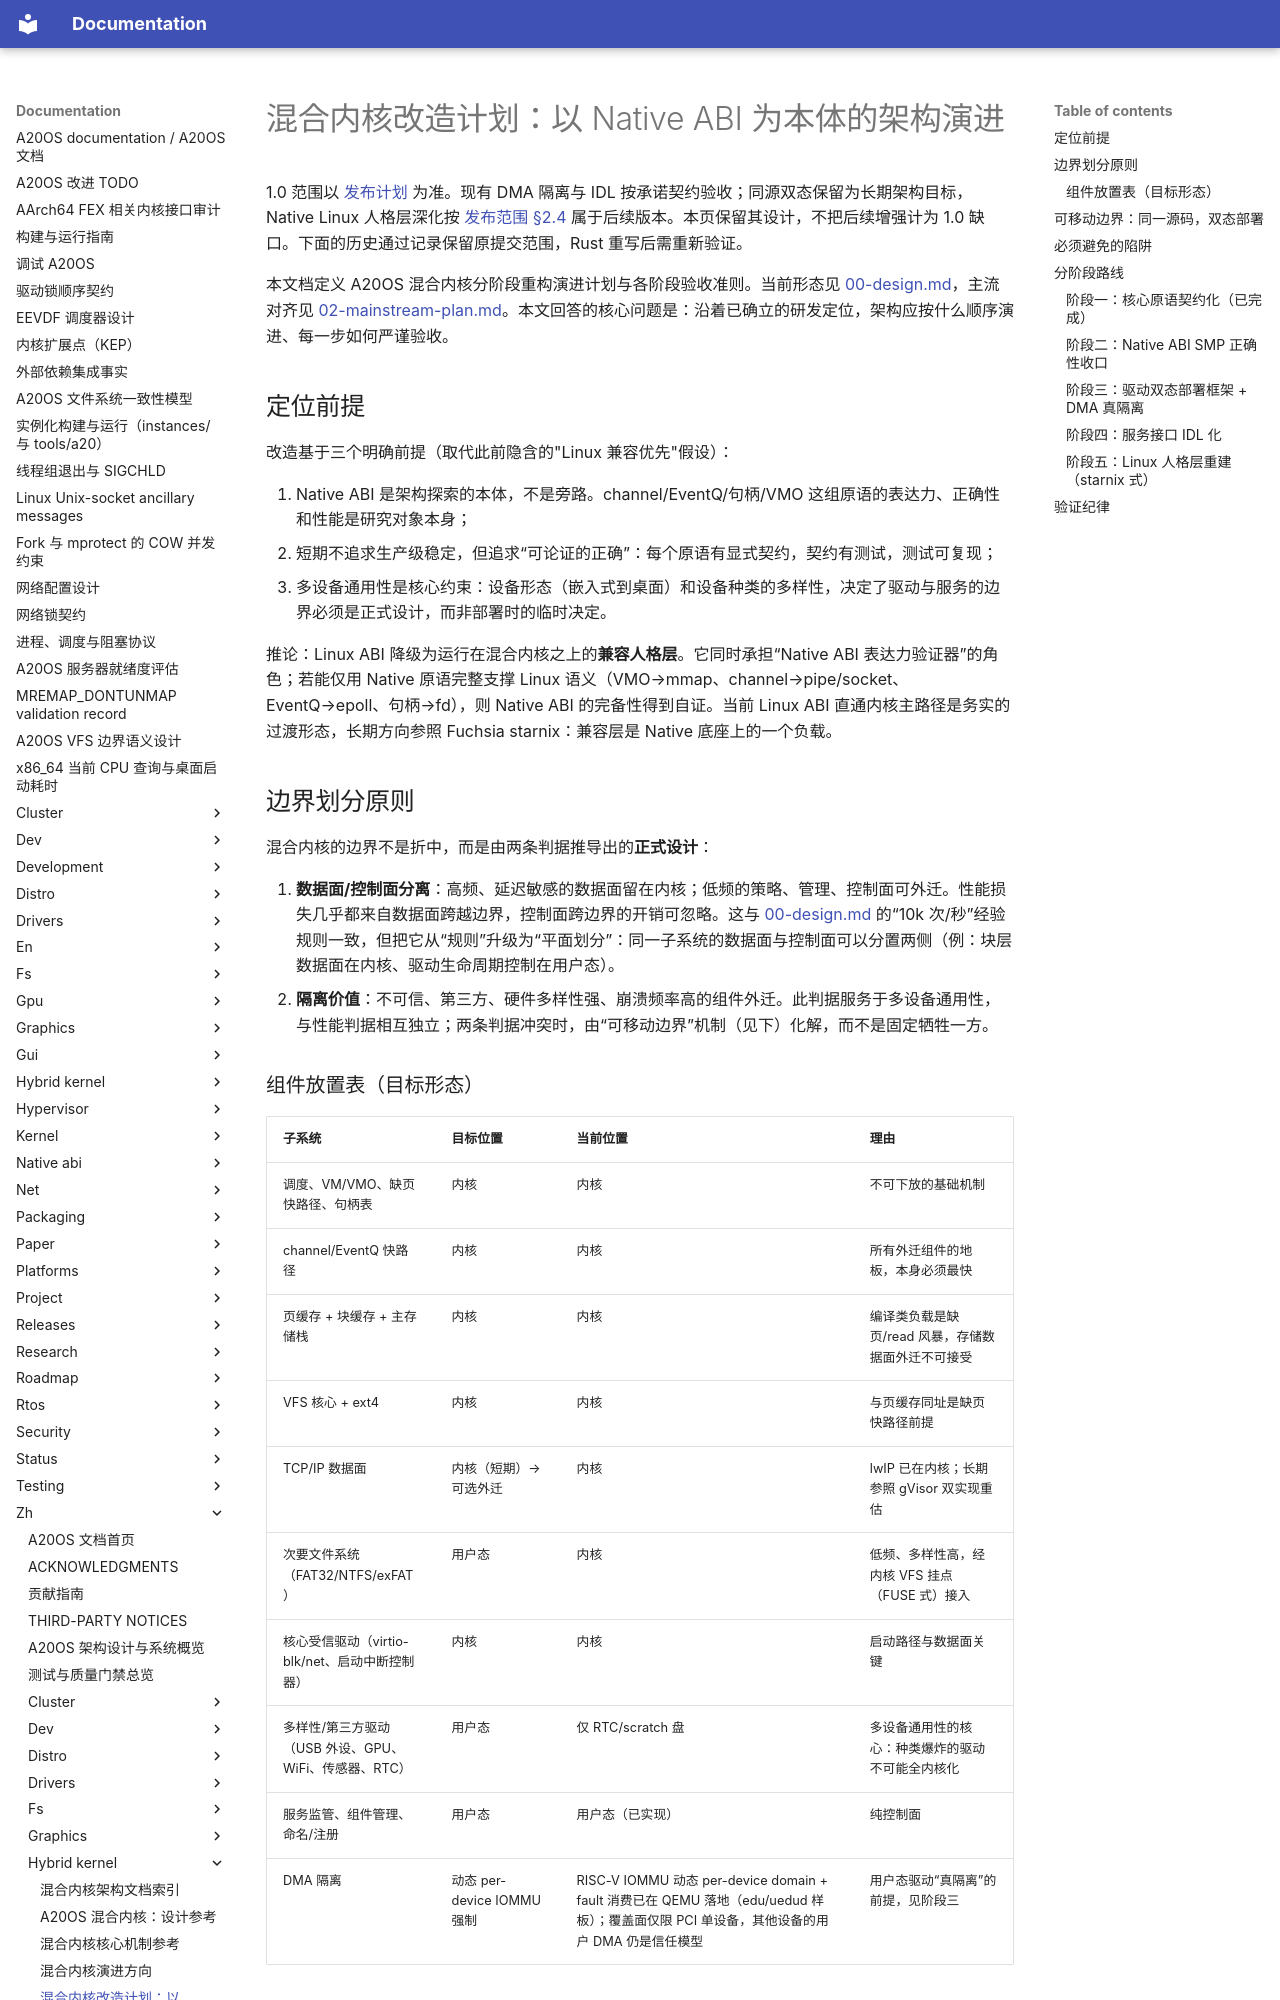

repository: fQwQf/A20OS · page: zh/hybrid-kernel/03-refactor-plan/index.html · generator: mkdocs

# 混合内核改造计划：以 Native ABI 为本体的架构演进

1.0 范围以 [发布计划](../releases/v1.0.md) 为准。现有 DMA 隔离与 IDL 按承诺契约验收；同源双态保留为长期架构目标，Native Linux 人格层深化按 [发布范围 §2.4](../releases/v1.0.md#24-功能强化移出-10) 属于后续版本。本页保留其设计，不把后续增强计为 1.0 缺口。下面的历史通过记录保留原提交范围，Rust 重写后需重新验证。

本文档定义 A20OS 混合内核分阶段重构演进计划与各阶段验收准则。当前形态见 [00-design.md](00-design.md)，主流对齐见 [02-mainstream-plan.md](02-mainstream-plan.md)。本文回答的核心问题是：沿着已确立的研发定位，架构应按什么顺序演进、每一步如何严谨验收。

## 定位前提

改造基于三个明确前提（取代此前隐含的"Linux 兼容优先"假设）：

1. Native ABI 是架构探索的本体，不是旁路。channel/EventQ/句柄/VMO 这组原语的表达力、正确性和性能是研究对象本身；
2. 短期不追求生产级稳定，但追求“可论证的正确”：每个原语有显式契约，契约有测试，测试可复现；
3. 多设备通用性是核心约束：设备形态（嵌入式到桌面）和设备种类的多样性，决定了驱动与服务的边界必须是正式设计，而非部署时的临时决定。

推论：Linux ABI 降级为运行在混合内核之上的**兼容人格层**。它同时承担“Native ABI 表达力验证器”的角色；若能仅用 Native 原语完整支撑 Linux 语义（VMO→mmap、channel→pipe/socket、EventQ→epoll、句柄→fd），则 Native ABI 的完备性得到自证。当前 Linux ABI 直通内核主路径是务实的过渡形态，长期方向参照 Fuchsia starnix：兼容层是 Native 底座上的一个负载。

## 边界划分原则

混合内核的边界不是折中，而是由两条判据推导出的**正式设计**：

1. **数据面/控制面分离**：高频、延迟敏感的数据面留在内核；低频的策略、管理、控制面可外迁。性能损失几乎都来自数据面跨越边界，控制面跨边界的开销可忽略。这与 [00-design.md](00-design.md) 的“10k 次/秒”经验规则一致，但把它从“规则”升级为“平面划分”：同一子系统的数据面与控制面可以分置两侧（例：块层数据面在内核、驱动生命周期控制在用户态）。
2. **隔离价值**：不可信、第三方、硬件多样性强、崩溃频率高的组件外迁。此判据服务于多设备通用性，与性能判据相互独立；两条判据冲突时，由“可移动边界”机制（见下）化解，而不是固定牺牲一方。

### 组件放置表（目标形态）

| 子系统 | 目标位置 | 当前位置 | 理由 |
|--------|----------|----------|------|
| 调度、VM/VMO、缺页快路径、句柄表 | 内核 | 内核 | 不可下放的基础机制 |
| channel/EventQ 快路径 | 内核 | 内核 | 所有外迁组件的地板，本身必须最快 |
| 页缓存 + 块缓存 + 主存储栈 | 内核 | 内核 | 编译类负载是缺页/read 风暴，存储数据面外迁不可接受 |
| VFS 核心 + ext4 | 内核 | 内核 | 与页缓存同址是缺页快路径前提 |
| TCP/IP 数据面 | 内核（短期）→ 可选外迁 | 内核 | lwIP 已在内核；长期参照 gVisor 双实现重估 |
| 次要文件系统（FAT32/NTFS/exFAT） | 用户态 | 内核 | 低频、多样性高，经内核 VFS 挂点（FUSE 式）接入 |
| 核心受信驱动（virtio-blk/net、启动中断控制器） | 内核 | 内核 | 启动路径与数据面关键 |
| 多样性/第三方驱动（USB 外设、GPU、WiFi、传感器、RTC） | 用户态 | 仅 RTC/scratch 盘 | 多设备通用性的核心：种类爆炸的驱动不可能全内核化 |
| 服务监管、组件管理、命名/注册 | 用户态 | 用户态（已实现） | 纯控制面 |
| DMA 隔离 | 动态 per-device IOMMU 强制 | RISC-V IOMMU 动态 per-device domain + fault 消费已在 QEMU 落地（edu/uedud 样板）；覆盖面仅限 PCI 单设备，其他设备的用户 DMA 仍是信任模型 | 用户态驱动“真隔离”的前提，见阶段三 |

## 可移动边界：同一源码，双态部署

改造的核心机制创新点：**驱动只写一份**，按部署决策编译为内核模块或用户态驱动进程。可信且性能关键的设备部署在内核态；同一驱动换到不可信或多样性设备上则部署在用户态。边界由此成为**部署选择而非设计分叉**，这比 NT/XNU 的固定边界更适合研究型内核，也是“混合”二字在 A20OS 的实质内容。

成立条件（缺一则退化为现状的装饰性混合）：

- 统一驱动接口抽象：驱动面向的 MMIO/IRQ/DMA 接口在内核态与用户态语义一致（现有 udriver 框架的 MMIO 白名单 + IRQ→EventQ + DMA VMO 契约是雏形，需要推广为驱动编写的唯一接口）；
- 零拷贝兜底：channel 支持 VMO 引用传递 + 共享环形缓冲，批量投递摊销陷入成本。没有这条，外迁即死；
- 双态语义一致且可测：同一驱动两种部署下行为一致，这本身构成 A20OS 的测试资产（同一契约测试套件分别在两种部署下运行）。
